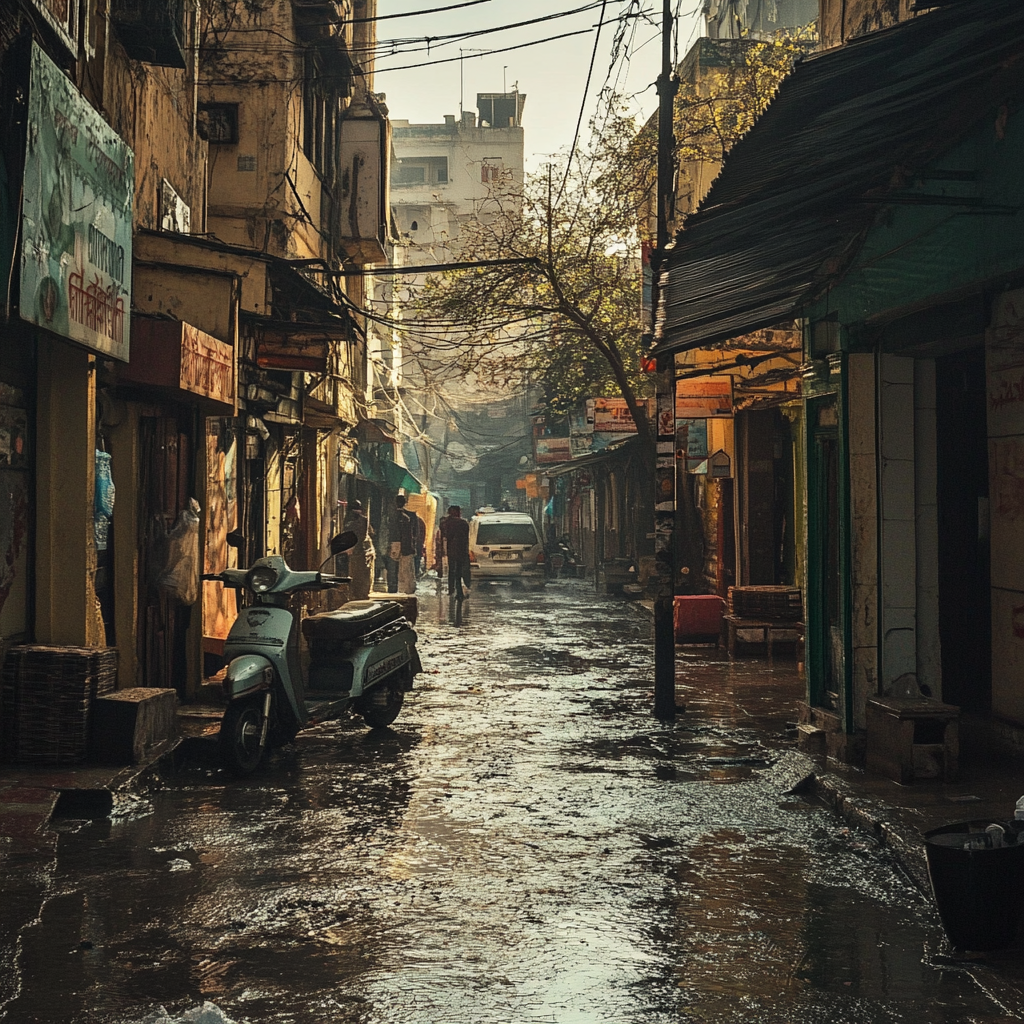
Generation parameters embedded in this image by Midjourney (PNG 'Description' text chunk):
A street in New Delhi --v 6.1 Job ID: 88721c4c-b9b8-4907-8f2d-9192edfcad0d